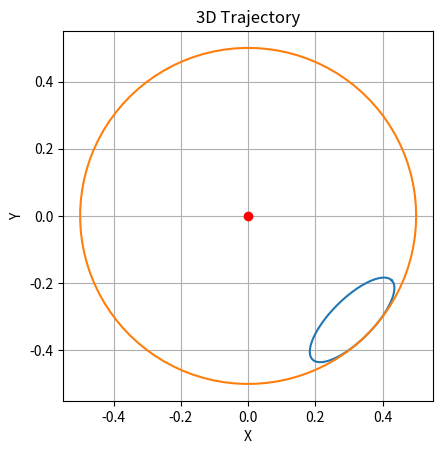

Python code for this plot:
import numpy as np
import matplotlib.pyplot as plt


def plot_trajectory():
    theta = np.linspace(0, 2*np.pi, 100)
    phi = np.pi/4
    L = 0.5
    r = L/8
    x1 = L/3 * np.cos(theta)
    y1 = r * np.sin(theta) - (L-r)
    x = x1 * np.cos(phi) - y1 * np.sin(phi)
    y = x1 * np.sin(phi) + y1 * np.cos(phi)
    x0 = L * np.cos(theta)
    y0 = L * np.sin(theta)
    plt.figure()
    plt.gca().set_aspect('equal', adjustable='box')  # <-- enforce equal scaling
    plt.grid()
    plt.plot(x, y, label='Ellipse')
    plt.plot(x0, y0, label='Circle')
    plt.plot(0, 0, 'ro', label='Origin')
    plt.xlabel('X')
    plt.ylabel('Y')
    plt.title('3D Trajectory')
    # plt.legend()
    plt.show()
    plt.show()


if __name__ == "__main__":
    plot_trajectory()
